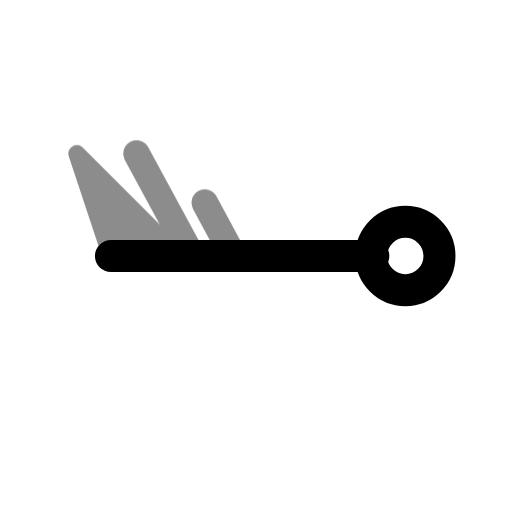
t = 0.00 s
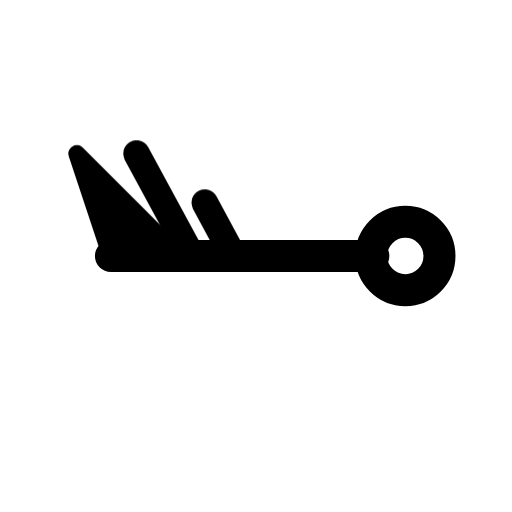
t = 0.60 s
t = 1.04 s: frame unchanged from t = 0.60 s, image omitted
t = 1.66 s: frame unchanged from t = 0.60 s, image omitted
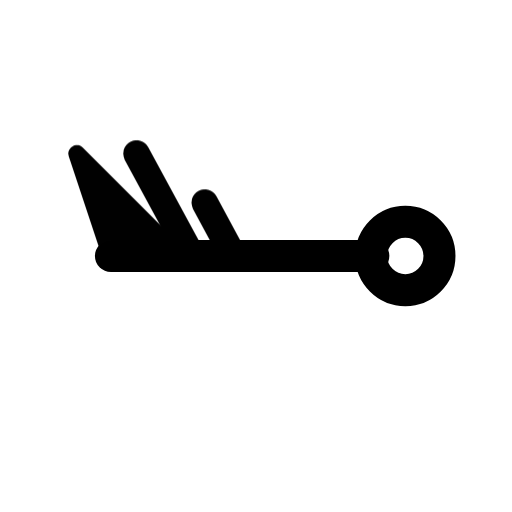
t = 2.06 s
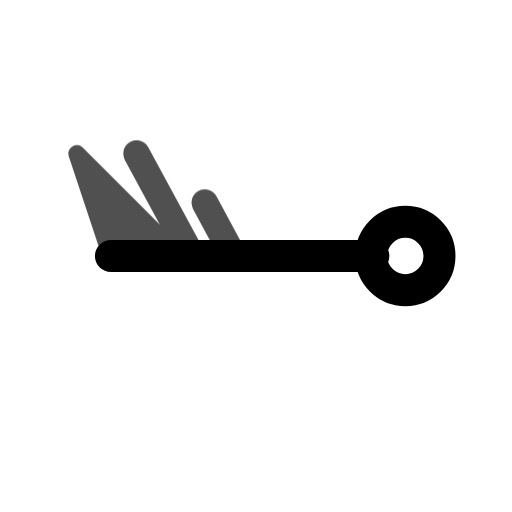
t = 2.85 s

The animated SVG that drew these frames (rendered in a browser with its animation timeline set to each time). Animation: 1 CSS @keyframes rule; one cycle of 3.25 s, repeats indefinitely.

<svg xmlns="http://www.w3.org/2000/svg" width="24" height="24" fill="none" stroke="currentColor" stroke-linecap="round" stroke-linejoin="round" stroke-width="2" viewBox="0 0 24 24">
    <!-- Generated by scripts/icon-expansion/generate.mjs -->
    <style>
        @media (prefers-reduced-motion: no-preference) {
            @keyframes ira-exp-pulse { 0%, 100% { opacity: 1; } 22% { opacity: .45; } 40% { opacity: 1; } }
            [data-ira-motion="wind-barb-w-65kt"] { transform-box: fill-box; transform-origin: center; animation: ira-exp-pulse 2.65s ease-in-out -0.6s infinite; }
        }
    </style>
    <g transform="rotate(270 12 12)"><g stroke-width="1.5"><path d="M12 5.2V17.5"/><circle cx="12" cy="19" r="1.6"/></g></g>
    <g data-ira-motion="wind-barb-w-65kt"><g transform="rotate(270 12 12)"><g stroke-width="1.25"><path d="M12 5.2l4.8 -1.6 -4.8 4.8z" fill="currentColor" stroke-width=".8"/><path d="M12 9l4.8 -2.6"/><path d="M12 10.95l2.5 -1.35"/></g></g></g>
</svg>
